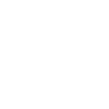
t = 0.00 s
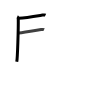
t = 2.75 s
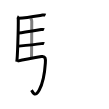
t = 5.50 s
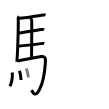
t = 8.50 s
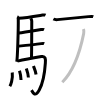
t = 11.25 s
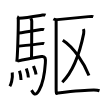
t = 14.00 s

The animated SVG that drew these frames (rendered in a browser with its animation timeline set to each time). Animation: 14 SMIL elements (animate=14); one cycle of 14.00 s.

<svg width="109px" height="109px" viewBox="0 0 px 109px" xmlns="http://www.w3.org/2000/svg" xmlns:xlink="http://www.w3.org/1999/xlink" xml:space="preserve" version="1.1"  baseProfile="full">
<path d="M17.24,16.62c0.76,0.38,1.01,2.27,1.03,3.13c0.15,7.33-0.74,39-1.51,42" style="fill:none;stroke:black;stroke-width:3;opacity:0">
  <animate attributeType="CSS" attributeName="opacity" from="0" to="1" begin="0s" dur="1s" repeatCount="Indefinite" fill="freeze" />
</path>
<path d="M18.77,18.26c7.82-0.52,21.4-2.83,23.76-3.17c0.94-0.14,2.53-0.25,3-0.03" style="fill:none;stroke:black;stroke-width:3;opacity:0">
  <animate attributeType="CSS" attributeName="opacity" from="0" to="1" begin="1s" dur="1s" repeatCount="Indefinite" fill="freeze" />
</path>
<path d="M18.66,33.09c6.26-0.58,19.75-3.1,22.44-3.49c0.94-0.14,2.53-0.24,3-0.02" style="fill:none;stroke:black;stroke-width:3;opacity:0">
  <animate attributeType="CSS" attributeName="opacity" from="0" to="1" begin="2s" dur="1s" repeatCount="Indefinite" fill="freeze" />
</path>
<path d="M18.76,46.12c6.26-0.59,19.75-2.1,22.44-2.49c0.94-0.14,2.53-0.25,3-0.03" style="fill:none;stroke:black;stroke-width:3;opacity:0">
  <animate attributeType="CSS" attributeName="opacity" from="0" to="1" begin="3s" dur="1s" repeatCount="Indefinite" fill="freeze" />
</path>
<path d="M17.49,61.15c6.17-1.41,20.54-4.04,23.93-4.63c4.33-0.76,4.19,2.81,3.95,6.45C44.7,73.31,42.87,83.51,39.25,90c-4.75,8.5-6.82,1.41-7.71,0.14" style="fill:none;stroke:black;stroke-width:3;opacity:0">
  <animate attributeType="CSS" attributeName="opacity" from="0" to="1" begin="4s" dur="1s" repeatCount="Indefinite" fill="freeze" />
</path>
<path d="M30.81,18.32c0.25,0.72,0.96,1.67,0.95,2.82c-0.02,11.73-0.06,26.12-0.25,35.83" style="fill:none;stroke:black;stroke-width:3;opacity:0">
  <animate attributeType="CSS" attributeName="opacity" from="0" to="1" begin="5s" dur="1s" repeatCount="Indefinite" fill="freeze" />
</path>
<path d="M12.25,72.5c0.77,6.65-1.58,12.5-2.4,13.82" style="fill:none;stroke:black;stroke-width:3;opacity:0">
  <animate attributeType="CSS" attributeName="opacity" from="0" to="1" begin="6s" dur="1s" repeatCount="Indefinite" fill="freeze" />
</path>
<path d="M19.48,70.75c0.74,2.29,1.38,5.17,1.55,9.25" style="fill:none;stroke:black;stroke-width:3;opacity:0">
  <animate attributeType="CSS" attributeName="opacity" from="0" to="1" begin="7s" dur="1s" repeatCount="Indefinite" fill="freeze" />
</path>
<path d="M26.29,68.47c0.42,1.19,1.92,5.13,2.11,9.03" style="fill:none;stroke:black;stroke-width:3;opacity:0">
  <animate attributeType="CSS" attributeName="opacity" from="0" to="1" begin="8s" dur="1s" repeatCount="Indefinite" fill="freeze" />
</path>
<path d="M33.46,66c0.86,2.53,2.27,5.15,2.58,8.5" style="fill:none;stroke:black;stroke-width:3;opacity:0">
  <animate attributeType="CSS" attributeName="opacity" from="0" to="1" begin="9s" dur="1s" repeatCount="Indefinite" fill="freeze" />
</path>
<path d="M53.4,19.04c1.07,0.59,3.04,0.69,4.12,0.59c11.17-0.99,21.48-2.14,30.93-3c1.8-0.16,3.95-0.32,4.84-0.02" style="fill:none;stroke:black;stroke-width:3;opacity:0">
  <animate attributeType="CSS" attributeName="opacity" from="0" to="1" begin="10s" dur="1s" repeatCount="Indefinite" fill="freeze" />
</path>
<path d="M83.5,29.01c0.35,1.29,0.64,2.27,0.17,4.58c-4.14,20.54-11.01,38.2-21.37,48.65" style="fill:none;stroke:black;stroke-width:3;opacity:0">
  <animate attributeType="CSS" attributeName="opacity" from="0" to="1" begin="11s" dur="1s" repeatCount="Indefinite" fill="freeze" />
</path>
<path d="M62.8,40.22C73.75,47.2,83.75,62.7,88.94,75.48" style="fill:none;stroke:black;stroke-width:3;opacity:0">
  <animate attributeType="CSS" attributeName="opacity" from="0" to="1" begin="12s" dur="1s" repeatCount="Indefinite" fill="freeze" />
</path>
<path d="M56.14,20.57c0,4.04,0,64.54,0,68.33c0,6.81,0.7,4.17,1.94,4.03c7.07-0.75,33.48-2.84,35.78-2.84c2.3,0,4.24,0.17,5.65,0.67" style="fill:none;stroke:black;stroke-width:3;opacity:0">
  <animate attributeType="CSS" attributeName="opacity" from="0" to="1" begin="13s" dur="1s" repeatCount="Indefinite" fill="freeze" />
</path>
</svg>
